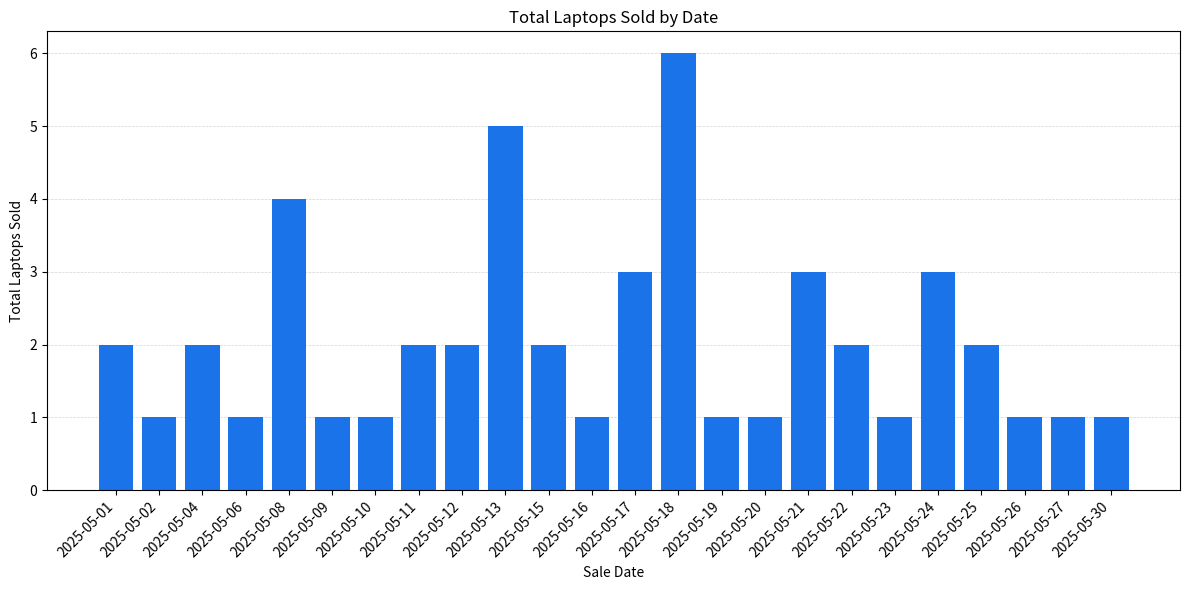

Recreate this plot in Python.
import matplotlib.pyplot as plt
import pandas as pd

data = {
    "sale_date": [
        "2025-05-01", "2025-05-02", "2025-05-04", "2025-05-06", "2025-05-08",
        "2025-05-09", "2025-05-10", "2025-05-11", "2025-05-12", "2025-05-13",
        "2025-05-15", "2025-05-16", "2025-05-17", "2025-05-18", "2025-05-19",
        "2025-05-20", "2025-05-21", "2025-05-22", "2025-05-23", "2025-05-24",
        "2025-05-25", "2025-05-26", "2025-05-27", "2025-05-30"
    ],
    "total_laptops_sold": [2, 1, 2, 1, 4, 1, 1, 2, 2, 5, 2, 1, 3, 6, 1, 1, 3, 2, 1, 3, 2, 1, 1, 1]
}

df = pd.DataFrame(data)

plt.figure(figsize=(12, 6))
bars = plt.bar(df["sale_date"], df["total_laptops_sold"], color='#1a73e8')
plt.grid(axis='y', color='lightgray', linestyle='--', linewidth=0.5)
plt.gca().set_axisbelow(True)
plt.xlabel('Sale Date')
plt.ylabel('Total Laptops Sold')
plt.title('Total Laptops Sold by Date')
plt.xticks(rotation=45, ha='right')
plt.tight_layout()
plt.show()
